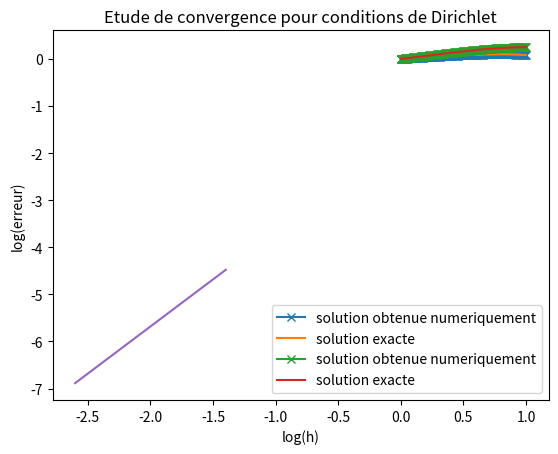

Write the Python code that produced this figure.
#################### IMPORTS ##############
import numpy as np
import scipy.linalg as linalg
import matplotlib.pyplot as plt
import numpy.linalg as LA
##################  PARAMETERS  ###########

M = 200 # number of space sub-divisions


## RHS function
def f(x):
    #return x
    return x*x


def f_mixte(x):
    return x*x


## Exact solution
def sol_ex(x):
    #return -x**3/6. + x/6.
    return x/12. * (1.-x*x*x) + x/12.


def sol_mixte(x):
    return x/3. * (1.-x*x*x/4.)


##################  MAIN CODE  ############

## Dirichlet data
alpha = sol_ex(0)
beta = sol_ex(1)
## note : on retrouve les conditions de Dirichlet homogenes en posant alpha = beta = 0



#############  DIRICHLET BC  ############

def Dirichlet(M,rhs_fun, A, B):
    ## step
    h = 1./M

    ## matrix definition
    mat = np.zeros((M-1,M-1))
    
    for i in range(M-2):
        mat[i,i] = 2.
        mat[i,i+1] = -1.
        mat[i+1,i] = -1.
    mat[M-2,M-2] = 2.
    
    mat = mat*(1./(h*h))
    #print("mat = ", mat)
    
    ## RHS
    X = np.linspace(0,1,M+1)
    RHS = np.zeros(M-1)
    for i in range(M-1):
        RHS[i] = rhs_fun(X[i+1])

    RHS[0] += A*(1./(h*h))
    RHS[M-2] += B*(1./(h*h))
    # print("RHS = ", RHS)

    ## solve the linear system
    sol = linalg.solve(mat,RHS)

    ## rebuild the solution vector
    Y = np.zeros(M+1)
    for i in range(1,M):
        Y[i] = sol[i-1]
    Y[0] = A
    Y[M] = B

    return Y

## numerical solution
Y = Dirichlet(M, f, alpha, beta)
X = np.linspace(0,1,M+1)
plt.plot(X,Y, marker="x", label = "solution obtenue numeriquement")


## exact solution
ex = np.zeros(M+1)
for i in range(0,M+1):
    ex[i] = sol_ex(X[i])

## plot
plt.plot(X,ex, label="solution exacte")
plt.xlabel("x")
plt.ylabel("u(x)")
plt.title("Probleme de Laplace avec conditions de Dirichlet")
plt.legend(loc="lower right")
plt.show()


#############  MIXED BC  ############
## matrix definition
mat = np.zeros((M-1,M-1))
h = 1/M

for i in range(M-2):
    mat[i,i] = 2.
    mat[i,i+1] = -1.
    mat[i+1,i] = -1.
mat[M-2,M-2] = 1.

mat = mat*(1./(h*h))

## RHS
RHS = np.zeros(M-1)
for i in range(M-1):
    RHS[i] = f_mixte(X[i+1])

## solve the linear system
sol = linalg.solve(mat,RHS)

## plot the solution
Y = np.zeros(M+1)
for i in range(1,M):
    Y[i] = sol[i-1]
Y[0] = 0.
Y[M] = Y[M-1]


plt.plot(X,Y, marker="x", label = "solution obtenue numeriquement")


## exact solution
ex = np.zeros(M+1)
for i in range(0,M+1):
    ex[i] = sol_mixte(X[i])

plt.plot(X,ex, label="solution exacte")
plt.xlabel("x")
plt.ylabel("u(x)")
plt.title("Probleme de Laplace avec conditions mixtes")
plt.legend(loc="lower right")
plt.show()


##############  CONVERGENCE RATE (Dirichlet) ###########

meshes = [25,50,100,200,400]
Err = []
liste_h = []
for M in meshes:

    ## mesh discretization
    X = np.linspace(0,1,M+1)

    ## numerical solution
    Y = Dirichlet(M, f, alpha, beta)

    ## exact solution
    ex = np.zeros(M+1)
    for i in range(0,M+1):
        ex[i] = sol_ex(X[i])

    ## error
    err = linalg.norm(Y - ex, np.inf)
    Err.append(err)
    liste_h.append(1/M)


## plot the convergence errors in log scale
Err_log = np.log10(Err)
h_log = np.log10(liste_h)
plt.plot(h_log, Err_log)
plt.xlabel("log(h)")
plt.ylabel("log(erreur)")
plt.title("Etude de convergence pour conditions de Dirichlet")
plt.show()

## polyfit
z = np.polyfit(h_log,Err_log,1)
print('z = ', z)
## on retrouve numeriquement que la methode est d'ordre 2
